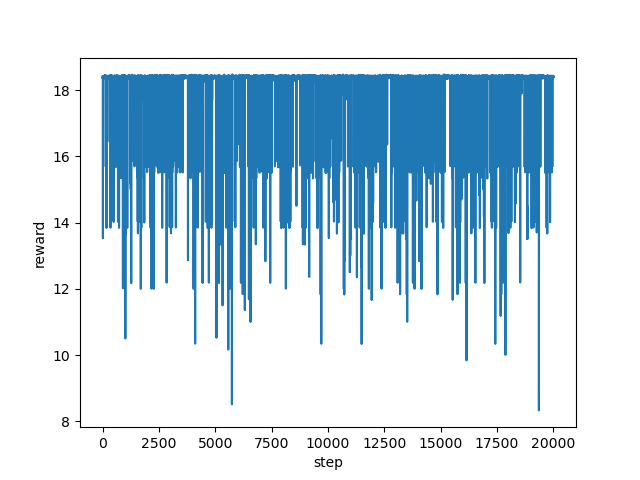

The file beside this chart, header and first rows:
step, reward
0, 18.39
1, 18.41
2, 18.43
3, 18.41
4, 18.41
5, 18.43
6, 18.4
7, 18.39
8, 18.37
9, 18.38
10, 18.37
11, 18.37
12, 18.4
13, 18.38
14, 18.36
15, 13.86
16, 13.53
17, 14.35
18, 17.19
19, 18.38
20, 18.39
21, 18.38
22, 18.37
23, 18.38
24, 18.38
25, 18.39
26, 18.41
27, 18.42
28, 18.38
29, 18.39
30, 18.42
31, 18.38
32, 15.69
33, 17.54
34, 18.4
35, 18.43
36, 18.41
37, 18.41
38, 18.41
39, 18.39
40, 18.41
41, 18.41
42, 18.41
43, 18.4
44, 18.4
45, 18.37
46, 18.38
47, 18.4
48, 18.4
49, 18.39
50, 18.42
51, 18.38
52, 18.41
53, 18.38
54, 18.41
55, 18.42
56, 18.4
57, 18.4
58, 18.42
59, 18.39
... 19,940 more rows
